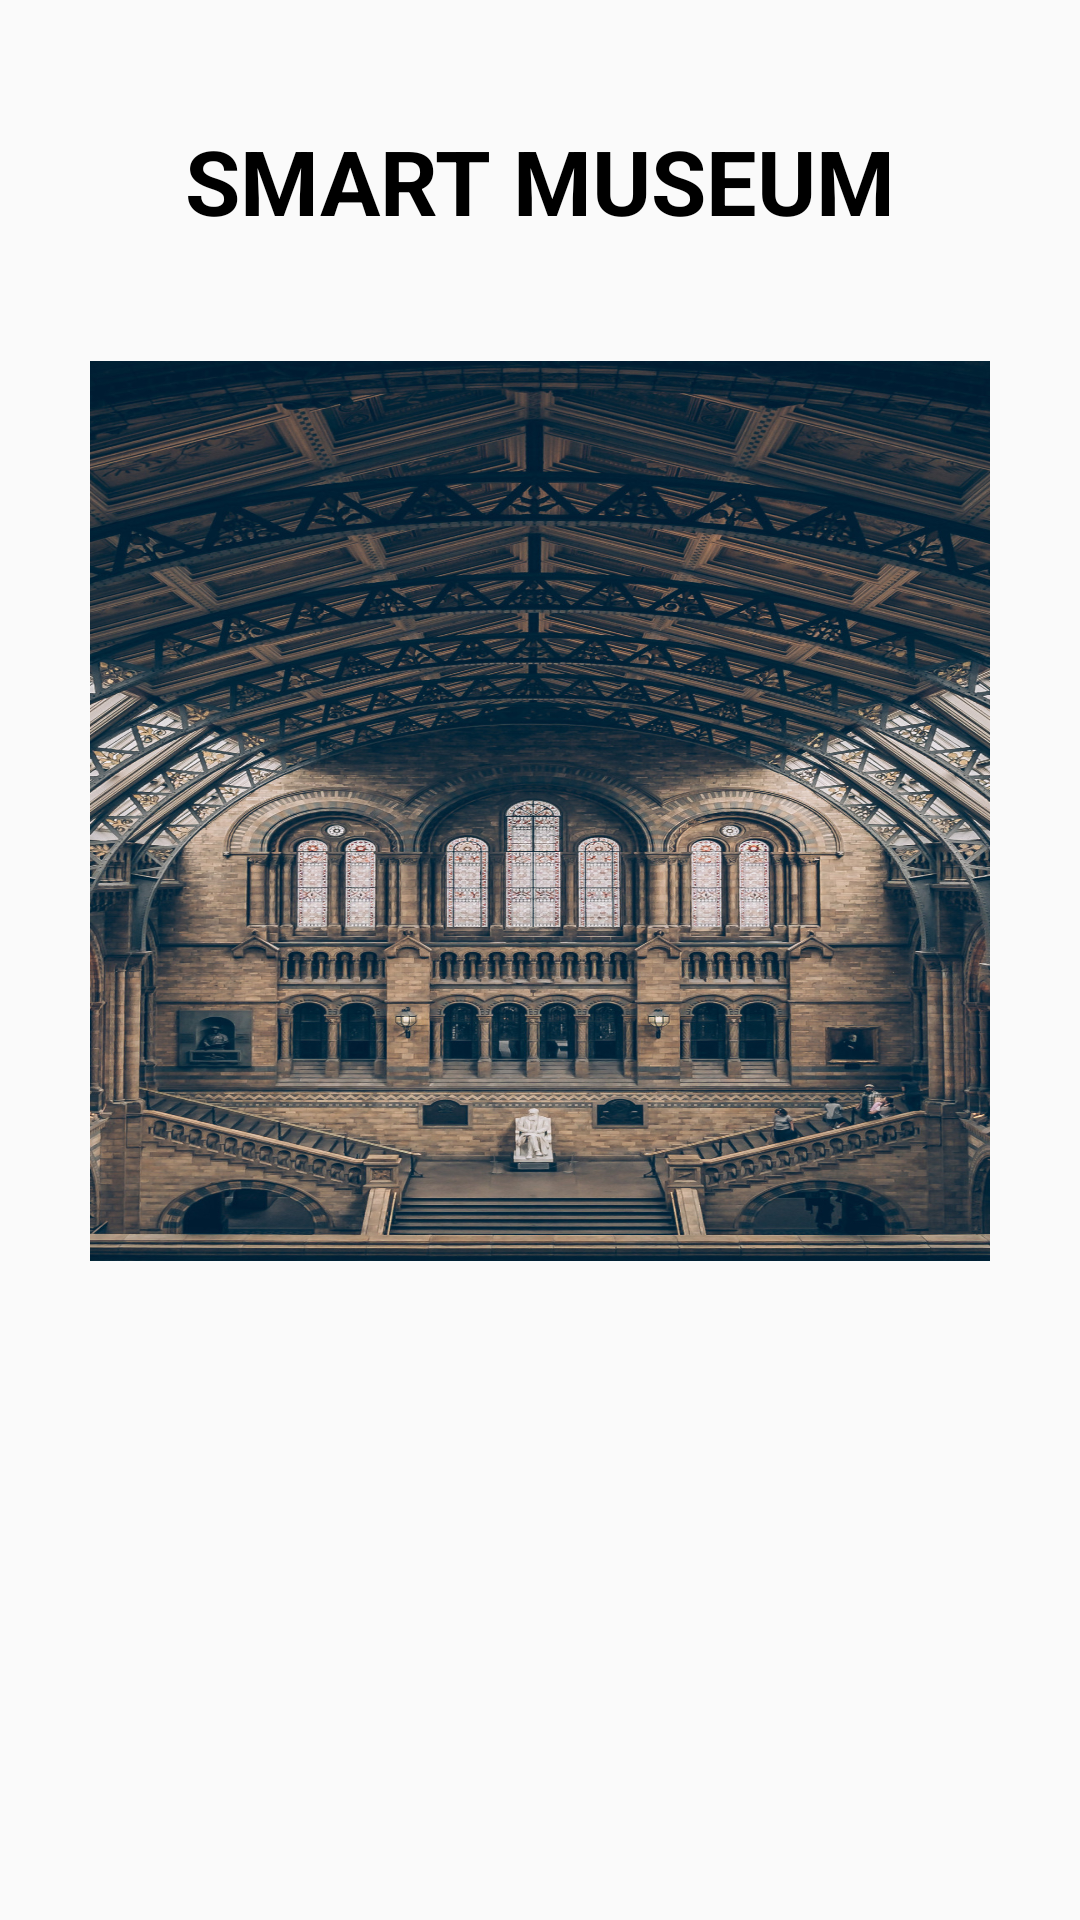

The Android layout XML behind this screen, and the referenced resources:
<!-- AndroidManifest.xml: application theme AppTheme -->
<!-- res/layout/activity_splash.xml -->
<?xml version="1.0" encoding="utf-8"?>
<RelativeLayout xmlns:android="http://schemas.android.com/apk/res/android"
    xmlns:app="http://schemas.android.com/apk/res-auto"
    xmlns:tools="http://schemas.android.com/tools"
    android:layout_width="match_parent"
    android:layout_height="match_parent"
    tools:context="com.example.smart.museum.SplashActivity">

    <TextView
        android:id="@+id/splashname"
        android:layout_width="match_parent"
        android:layout_height="wrap_content"
        android:layout_centerHorizontal="true"
        android:layout_marginTop="40dp"
        android:layout_marginBottom="20dp"
        android:text="SMART MUSEUM"
        android:textAlignment="center"
        android:textStyle="bold"
        android:textSize="30sp"
        android:textColor="#000"/>

    <ImageView
        android:id="@+id/splashimage"
        android:layout_width="300dp"
        android:layout_height="300dp"
        android:layout_below="@+id/splashname"
        android:layout_centerHorizontal="true"
        android:layout_gravity="center"
        android:layout_marginTop="20dp"
        android:layout_marginBottom="20dp"
        android:scaleType="fitXY"
        app:srcCompat="@drawable/splash" />

</RelativeLayout>
<!-- resources referenced by this layout -->
<resources>
  <!-- drawable splash: jpg bitmap (drawable, 845233 bytes) -->
  <style name="AppTheme" parent="Theme.AppCompat.Light.DarkActionBar">
          
          <item name="colorPrimary">@color/colorPrimary</item>
          <item name="colorPrimaryDark">@color/colorPrimaryDark</item>
          <item name="colorAccent">@color/colorAccent</item>
      </style>
  <!-- not gathered from this repository: default colours our renderer supplied (Android Studio template values) -->
  <color name="colorPrimary">#FF6200EE</color>
  <color name="colorPrimaryDark">#FF3700B3</color>
  <color name="colorAccent">#FF03DAC5</color>
</resources>
